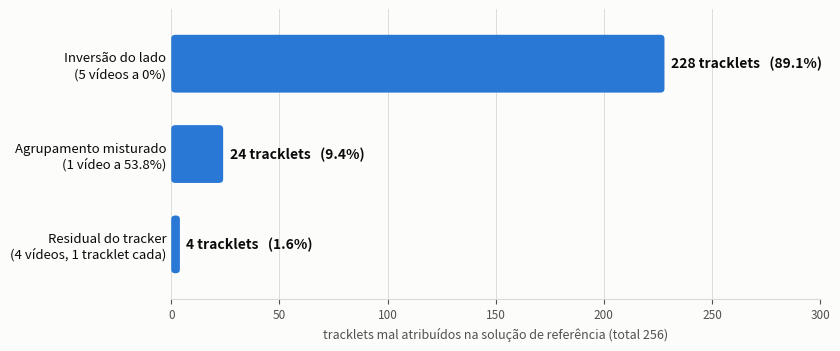

Write the Python code that produced this figure. (Note: this script raises an exception after producing the figure.)
"""Figura: de onde vêm os 256 erros da baseline (39 vídeos de teste)."""
import matplotlib; matplotlib.use("Agg")
import matplotlib.pyplot as plt
from matplotlib.patches import FancyBboxPatch

AZUL = "#2a78d6"; INK, INK2, GRID = "#0b0b0b", "#52514e", "#d8d8d4"
cats = ["Inversão do lado\n(5 vídeos a 0%)", "Agrupamento misturado\n(1 vídeo a 53.8%)", "Residual do tracker\n(4 vídeos, 1 tracklet cada)"]
vals = [228, 24, 4]; tot = sum(vals)

fig, ax = plt.subplots(figsize=(8.5, 3.6), dpi=200)
fig.patch.set_facecolor("#fcfcfb"); ax.set_facecolor("#fcfcfb")
y = [2, 1, 0]
for yi, v in zip(y, vals):
    ax.add_patch(FancyBboxPatch((0, yi-0.32), v, 0.64, boxstyle="round,pad=0,rounding_size=2",
                                fc=AZUL, ec="none", mutation_aspect=0.02))
    ax.text(v + 3, yi, f"{v} tracklets   ({v/tot*100:.1f}%)", va="center", ha="left",
            fontsize=10, color=INK, fontweight="bold")
ax.set_yticks(y); ax.set_yticklabels(cats, fontsize=9.5, color=INK)
ax.set_xlim(0, 300); ax.set_ylim(-0.6, 2.6)
ax.set_xlabel("tracklets mal atribuídos na solução de referência (total 256)", fontsize=9, color=INK2)
ax.tick_params(axis="x", colors=INK2, labelsize=8.5); ax.tick_params(axis="y", length=0)
ax.grid(axis="x", color=GRID, lw=0.6); ax.set_axisbelow(True)
for s in ("top", "right", "left"): ax.spines[s].set_visible(False)
ax.spines["bottom"].set_color(GRID)
fig.tight_layout()
fig.savefig("sn-gamestate/docs/figuras_tese/fig_erros_baseline.png", bbox_inches="tight")
fig.savefig("sn-gamestate/docs/figuras_tese/fig_erros_baseline.pdf", bbox_inches="tight")
print("ok")
